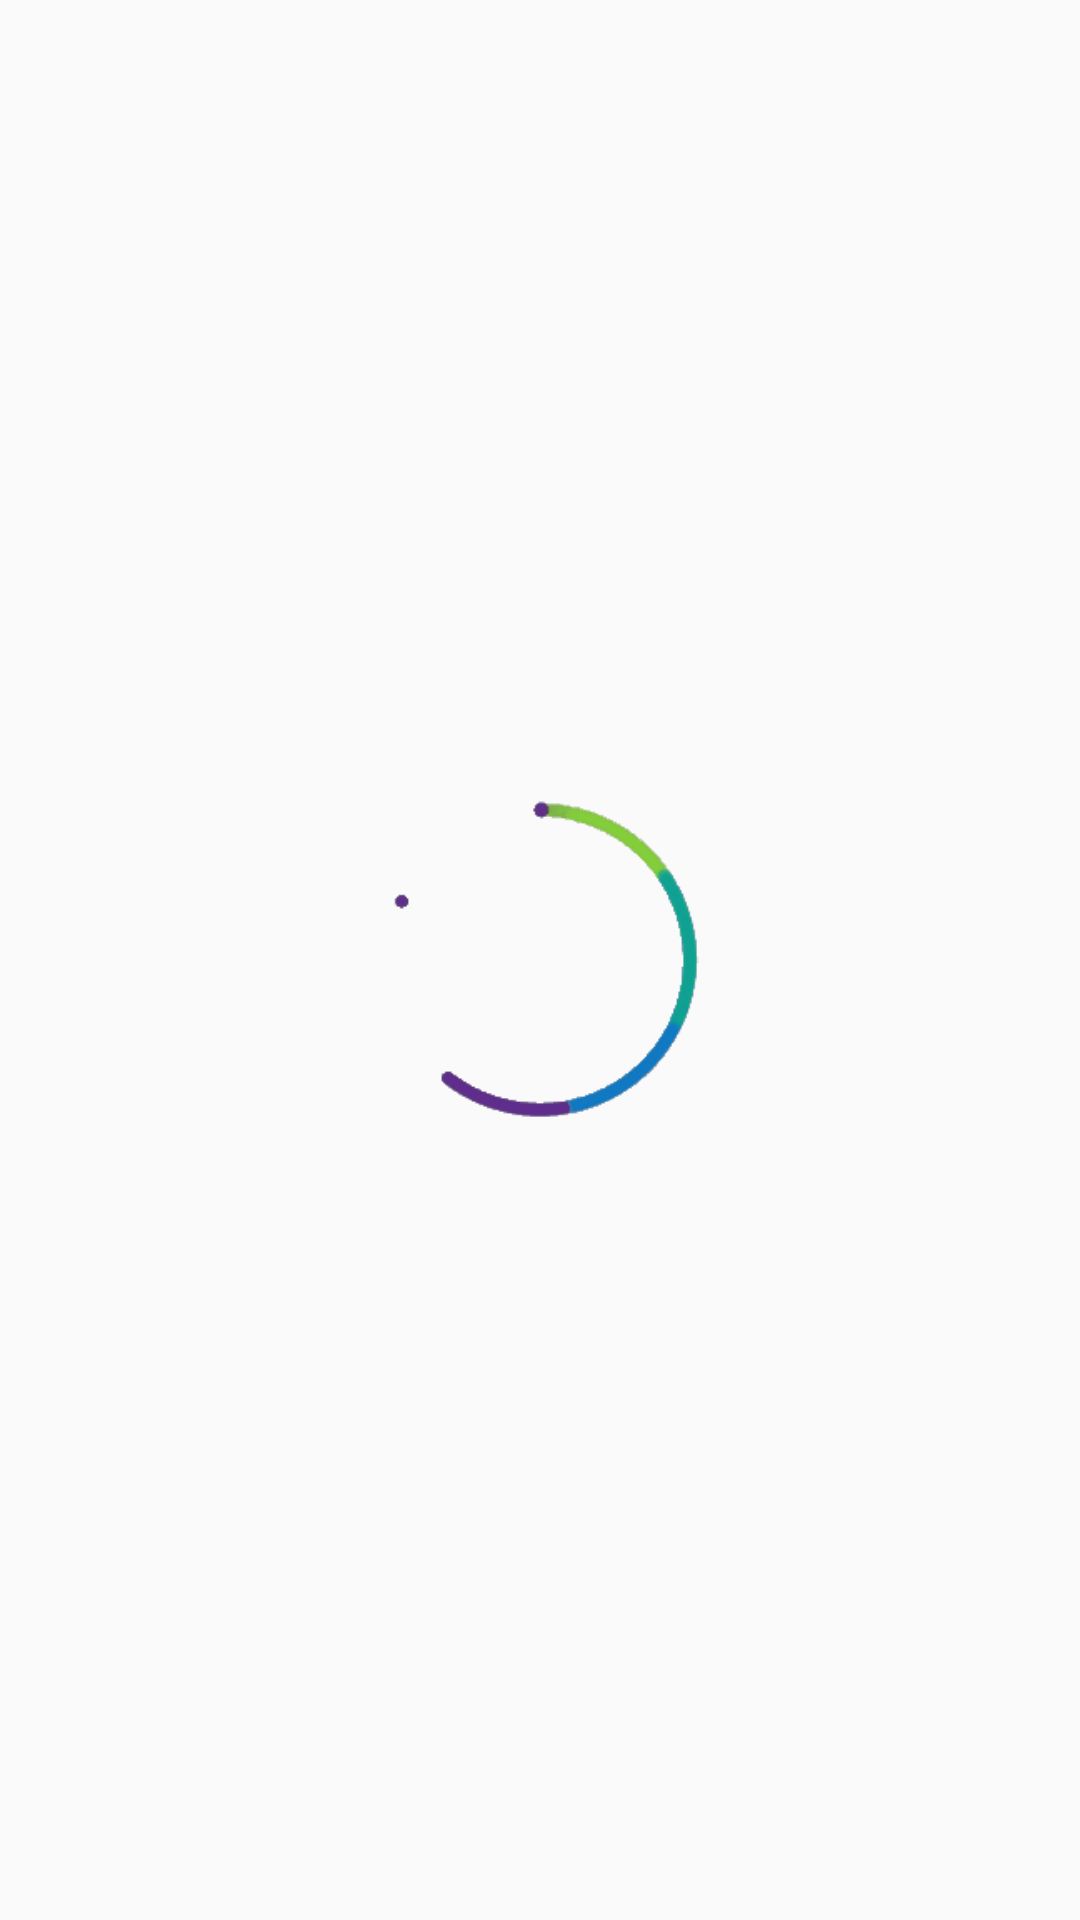

This screen was rendered from an Android layout file. Write that file and the resources it references.
<!-- AndroidManifest.xml: application theme Theme.AppCompat.Light.NoActionBar -->
<!-- res/layout/dialog_loading.xml -->
<?xml version="1.0" encoding="utf-8"?>
<androidx.constraintlayout.widget.ConstraintLayout xmlns:android="http://schemas.android.com/apk/res/android"
    xmlns:app="http://schemas.android.com/apk/res-auto"
    android:layout_width="wrap_content"
    android:layout_height="wrap_content">

    <ImageView
        android:id="@+id/img_gif"
        android:layout_width="200dp"
        android:layout_height="200dp"
        android:background="@android:color/transparent"
        android:src="@drawable/loading_animation"
        app:layout_constraintBottom_toBottomOf="parent"
        app:layout_constraintLeft_toLeftOf="parent"
        app:layout_constraintRight_toRightOf="parent"
        app:layout_constraintTop_toTopOf="parent"/>

</androidx.constraintlayout.widget.ConstraintLayout>
<!-- resources referenced by this layout -->
<resources>
  <!-- drawable loading_animation: gif bitmap (drawable, 248004 bytes) -->
</resources>
